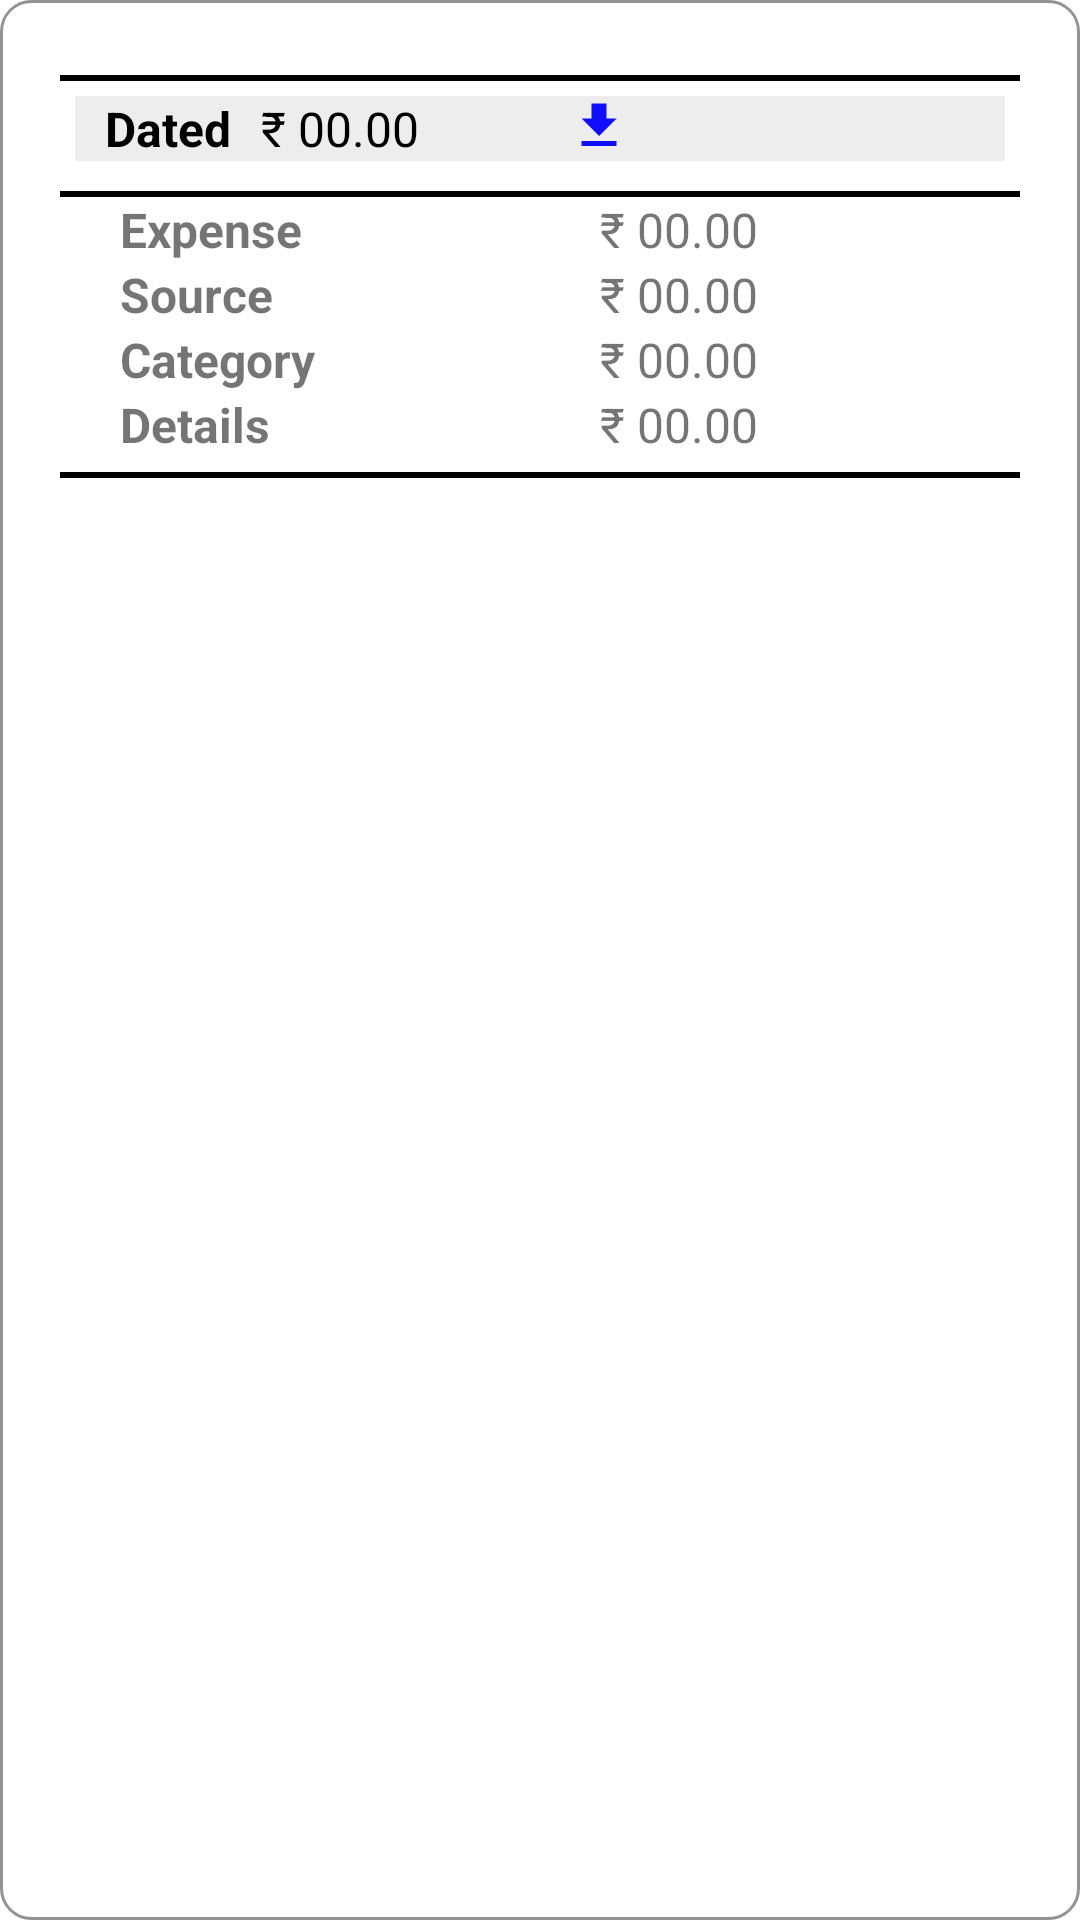

Layout XML and referenced resources for this Android screen:
<!-- AndroidManifest.xml: application theme splashScreenTheme -->
<!-- res/layout/row.xml -->
<?xml version="1.0" encoding="utf-8"?>
<LinearLayout xmlns:android="http://schemas.android.com/apk/res/android"
    xmlns:tools="http://schemas.android.com/tools"
    style="@style/gridViewStyle"
    android:layout_width="match_parent"
    android:layout_height="match_parent"
    android:layout_marginBottom="80dp"
    android:background="@drawable/custom_bg"
    android:orientation="vertical"
    android:padding="20dp"
    tools:context=".fragments.home.HomeFragment">

    <View
        android:layout_width="match_parent"
        android:layout_height="2dp"
        android:layout_marginTop="5dp"
        android:background="@color/black" />


    <LinearLayout
        android:layout_width="match_parent"
        android:layout_height="wrap_content"
        android:layout_margin="5dp"
        android:background="@color/off_white"
        android:orientation="horizontal">

        <TextView
            android:id="@+id/dateTV"
            style="@style/tv_expense_instruction"
            android:layout_width="wrap_content"
            android:layout_height="wrap_content"
            android:text="@string/dated"
            android:textColor="@color/black"
            android:textStyle="bold" />

        <TextView
            android:id="@+id/expenseDateFetched"
            style="@style/tv_expense_instruction"
            android:layout_width="wrap_content"
            android:layout_height="wrap_content"
            android:text="@string/incomeShown"
            android:textColor="@color/black" />

        <ImageView
            android:layout_width="20dp"
            android:layout_height="20dp"
            android:layout_marginStart="50dp"
            android:contentDescription="@string/app_name"
            android:src="@drawable/ic_download" />

    </LinearLayout>

    <View
        android:layout_width="match_parent"
        android:layout_height="2dp"
        android:layout_marginTop="5dp"
        android:background="@color/black" />


    <LinearLayout
        style="@style/tv_expense_instruction"
        android:layout_width="match_parent"
        android:layout_height="wrap_content"
        android:layout_marginStart="10sp"
        android:orientation="horizontal">

        <TextView
            android:id="@+id/expenseId"
            style="@style/tv_expense_instruction"
            android:layout_width="150dp"
            android:layout_height="wrap_content"
            android:text="@string/id"
            android:textStyle="bold"
            android:visibility="gone" />

        <TextView
            android:id="@+id/ExpenseIdFetched"
            style="@style/tv_expense_instruction"
            android:layout_width="150dp"
            android:layout_height="wrap_content"
            android:text="@string/incomeShown"
            android:visibility="gone" />

    </LinearLayout>

    <LinearLayout
        style="@style/tv_expense_instruction"
        android:layout_width="match_parent"
        android:layout_height="wrap_content"
        android:layout_marginStart="10dp"
        android:orientation="horizontal">

        <TextView
            android:id="@+id/ExpenseTV"
            style="@style/tv_expense_instruction"
            android:layout_width="150dp"
            android:layout_height="wrap_content"
            android:text="@string/expense_added"
            android:textStyle="bold" />

        <TextView
            android:id="@+id/ExpenseEntered"
            style="@style/tv_expense_instruction"
            android:layout_width="150dp"
            android:layout_height="wrap_content"
            android:text="@string/incomeShown" />


    </LinearLayout>

    <LinearLayout
        style="@style/tv_expense_instruction"
        android:layout_width="match_parent"
        android:layout_height="wrap_content"
        android:layout_marginStart="10dp"
        android:orientation="horizontal">

        <TextView
            android:id="@+id/expenseCategoryTV"
            style="@style/tv_expense_instruction"
            android:layout_width="150dp"
            android:layout_height="wrap_content"
            android:text="@string/source"
            android:textStyle="bold" />

        <TextView
            android:id="@+id/expenseCategoryFetched"
            style="@style/tv_expense_instruction"
            android:layout_width="150dp"
            android:layout_height="wrap_content"
            android:text="@string/incomeShown" />


    </LinearLayout>


    <LinearLayout
        style="@style/tv_expense_instruction"
        android:layout_width="match_parent"
        android:layout_height="wrap_content"
        android:layout_marginStart="10dp"
        android:orientation="horizontal">

        <TextView
            android:id="@+id/expenseSourceTV"
            style="@style/tv_expense_instruction"
            android:layout_width="150dp"
            android:layout_height="wrap_content"
            android:text="@string/category"
            android:textStyle="bold" />

        <TextView
            android:id="@+id/expenseSourceFetched"
            style="@style/tv_expense_instruction"
            android:layout_width="150dp"
            android:layout_height="wrap_content"
            android:text="@string/incomeShown" />


    </LinearLayout>

    <LinearLayout
        style="@style/tv_expense_instruction"
        android:layout_width="match_parent"
        android:layout_height="wrap_content"
        android:layout_marginStart="10dp"
        android:orientation="horizontal">


        <TextView
            android:id="@+id/DetailsTV"
            style="@style/tv_expense_instruction"
            android:layout_width="150dp"
            android:layout_height="wrap_content"
            android:text="@string/details"
            android:textStyle="bold" />

        <TextView
            android:id="@+id/expenseDetailsFetched"
            style="@style/tv_expense_instruction"
            android:layout_width="150dp"
            android:layout_height="wrap_content"
            android:text="@string/incomeShown" />


    </LinearLayout>

    <View
        android:layout_width="match_parent"
        android:layout_height="2dp"
        android:layout_marginTop="5dp"
        android:layout_marginBottom="20dp"
        android:background="@color/black" />

</LinearLayout>
<!-- resources referenced by this layout -->
<resources>
  <color name="black">#FF000000</color>
  <color name="off_white">#EDEDED</color>
  <!-- drawable custom_bg (drawable) -->
  <?xml version="1.0" encoding="utf-8"?>
  <selector xmlns:android="http://schemas.android.com/apk/res/android">
  
      <item android:state_enabled="true" android:state_focused="true">
          <shape android:shape="oval">
  
              <solid android:color="@color/white"/>
  
              <corners android:radius="10dp"/>
  
              <stroke
                  android:color="@color/green"
                  android:width="1dp"/>
  
          </shape>
  
      </item>
  
      <item android:state_enabled="true">
          <shape android:shape="rectangle">
  
              <solid android:color="@color/white"/>
  
              <corners android:radius="10dp"/>
  
              <stroke
                  android:color="@color/gray"
                  android:width="1dp"/>
  
          </shape>
  
      </item>
  
  </selector>
  <!-- drawable ic_download (drawable) -->
  <vector android:height="24dp" android:tint="#110DFF"
      android:viewportHeight="24" android:viewportWidth="24"
      android:width="24dp" xmlns:android="http://schemas.android.com/apk/res/android">
      <path android:fillColor="@android:color/white" android:pathData="M5,20h14v-2H5V20zM19,9h-4V3H9v6H5l7,7L19,9z"/>
  </vector>
  <string name="app_name">Xpense Auditor</string>
  <string name="category">Category</string>
  <string name="dated">Dated</string>
  <string name="details">Details</string>
  <string name="expense_added">Expense</string>
  <string name="id">Id</string>
  <string name="incomeShown">₹ 00.00</string>
  <string name="source">Source</string>
  <style name="gridViewStyle">
  
          <item name="android:columnWidth">150dp</item>
          <item name="android:horizontalSpacing">25dp</item>
          <item name="android:numColumns">auto_fit</item>
          <item name="android:verticalSpacing">25dp</item>
          <item name="android:layout_marginBottom">20dp</item>
          <item name="android:layout_marginTop">20dp</item>
          <item name="android:layout_marginStart">20dp</item>
          <item name="android:layout_marginEnd">20dp</item>
          <item name="android:layout_gravity">center</item>
          <item name="android:textSize">16sp</item>
  
      </style>
  <style name="tv_expense_instruction">
  
          <item name="android:layout_marginStart">10dp</item>
          <item name="android:textSize">16sp</item>
          <item name="itemSpacing">5dp</item>
          <item name="itemTextColor">@color/black</item>
  
      </style>
  <style name="splashScreenTheme" parent="Theme.MaterialComponents.Light.NoActionBar">
  
          <item name="android:windowBackground">@drawable/splash_image</item>
          <item name="android:statusBarColor">@color/black</item>
  
      </style>
  <color name="white">#FFFFFFFF</color>
  <color name="green">#23CC04</color>
  <color name="gray">#959494</color>
  <!-- drawable splash_image (drawable) -->
  <?xml version="1.0" encoding="utf-8"?>
  <layer-list xmlns:android="http://schemas.android.com/apk/res/android">
  
      <item
          android:drawable="@color/white"/>
  
      <item
          android:id="@+id/logo"
          android:drawable="@drawable/ic_wallet"
          android:gravity="center"
          android:width="200dp"
          android:height="200dp"
          />
  
  
  </layer-list>
  <!-- drawable ic_wallet (drawable) -->
  <vector android:height="24dp" android:tint="@color/teal_700"
      android:viewportHeight="24" android:viewportWidth="24"
      android:width="24dp" xmlns:android="http://schemas.android.com/apk/res/android">
      <path android:fillColor="@android:color/white" android:pathData="M21,18v1c0,1.1 -0.9,2 -2,2L5,21c-1.11,0 -2,-0.9 -2,-2L3,5c0,-1.1 0.89,-2 2,-2h14c1.1,0 2,0.9 2,2v1h-9c-1.11,0 -2,0.9 -2,2v8c0,1.1 0.89,2 2,2h9zM12,16h10L22,8L12,8v8zM16,13.5c-0.83,0 -1.5,-0.67 -1.5,-1.5s0.67,-1.5 1.5,-1.5 1.5,0.67 1.5,1.5 -0.67,1.5 -1.5,1.5z"/>
  </vector>
  <color name="teal_700">#FF018786</color>
</resources>
